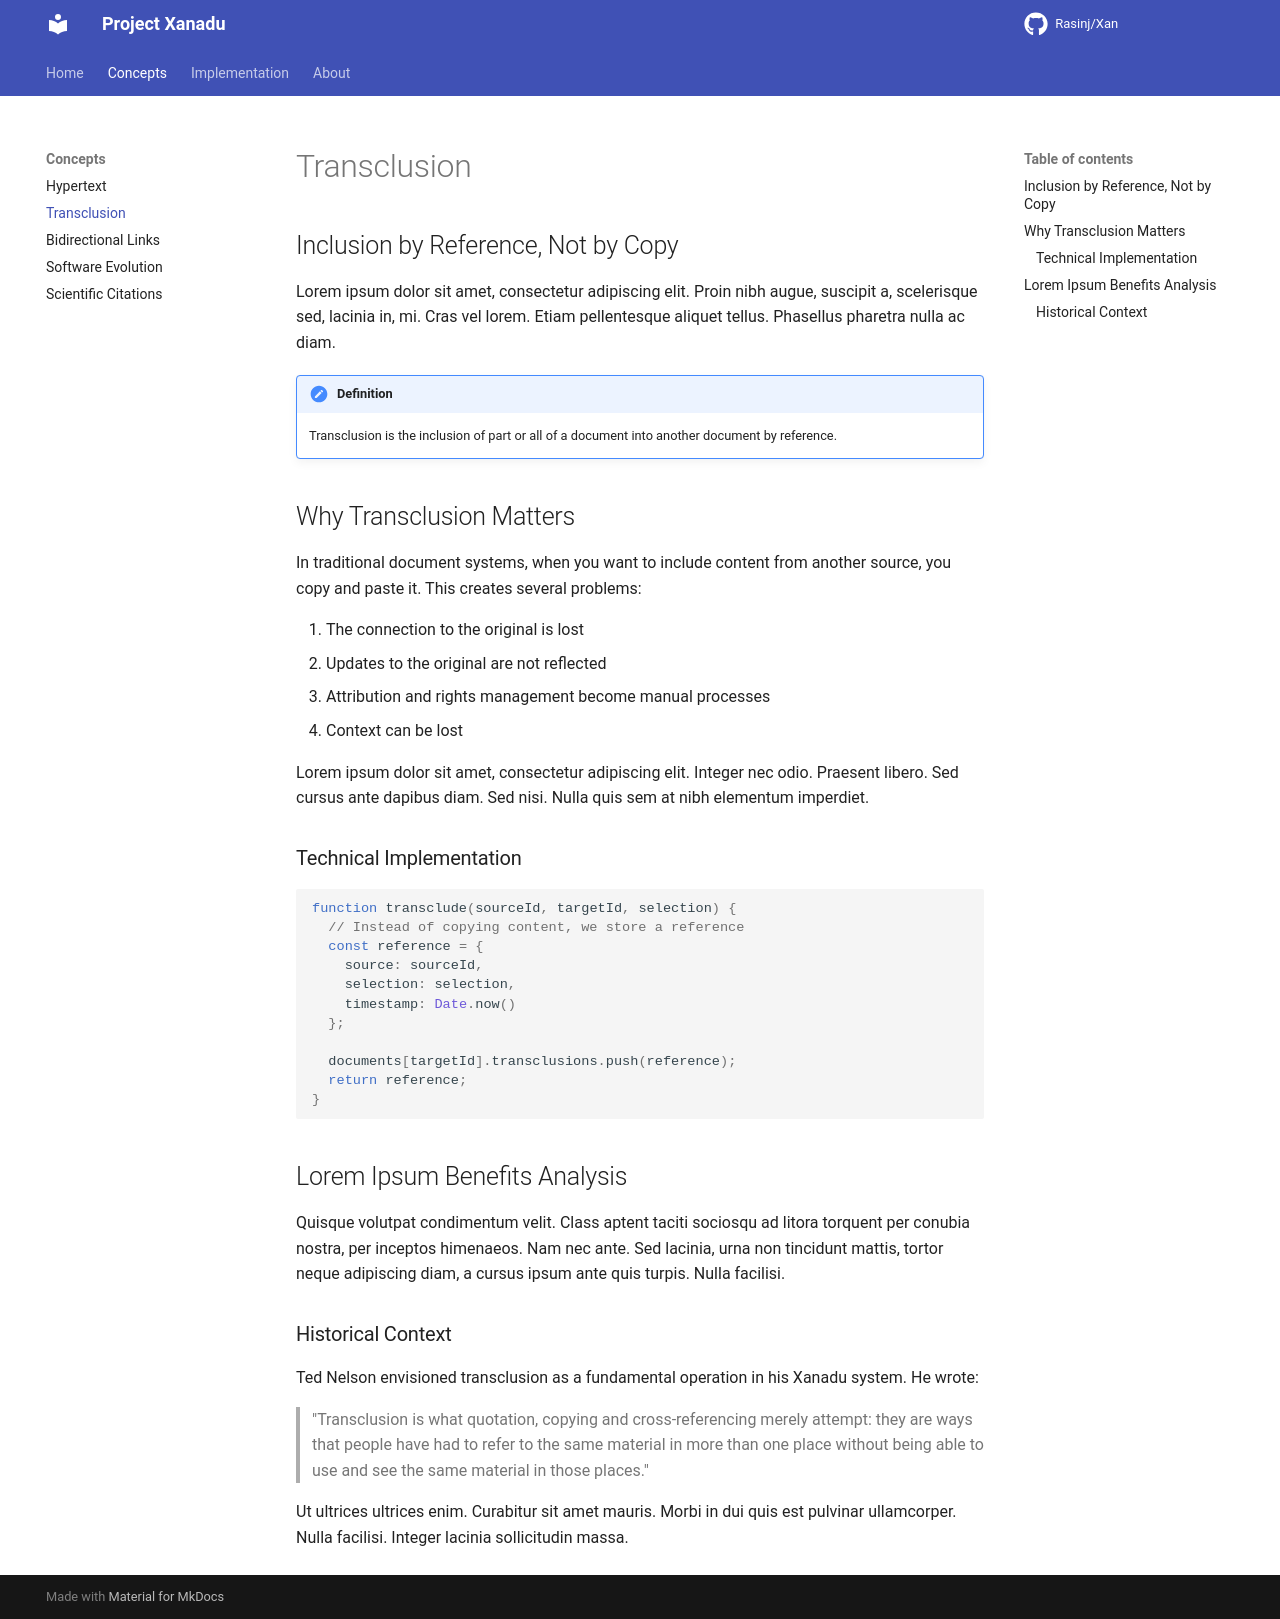

repository: Rasinj/Xan · page: concepts/transclusion/index.html · generator: mkdocs

# Transclusion

## Inclusion by Reference, Not by Copy

Lorem ipsum dolor sit amet, consectetur adipiscing elit. Proin nibh augue, suscipit a, scelerisque sed, lacinia in, mi. Cras vel lorem. Etiam pellentesque aliquet tellus. Phasellus pharetra nulla ac diam.

!!! note "Definition"
    Transclusion is the inclusion of part or all of a document into another document by reference.

## Why Transclusion Matters

In traditional document systems, when you want to include content from another source, you copy and paste it. This creates several problems:

1. The connection to the original is lost
2. Updates to the original are not reflected
3. Attribution and rights management become manual processes
4. Context can be lost

Lorem ipsum dolor sit amet, consectetur adipiscing elit. Integer nec odio. Praesent libero. Sed cursus ante dapibus diam. Sed nisi. Nulla quis sem at nibh elementum imperdiet.

### Technical Implementation

```javascript
function transclude(sourceId, targetId, selection) {
  // Instead of copying content, we store a reference
  const reference = {
    source: sourceId,
    selection: selection,
    timestamp: Date.now()
  };
  
  documents[targetId].transclusions.push(reference);
  return reference;
}
```

## Lorem Ipsum Benefits Analysis

Quisque volutpat condimentum velit. Class aptent taciti sociosqu ad litora torquent per conubia nostra, per inceptos himenaeos. Nam nec ante. Sed lacinia, urna non tincidunt mattis, tortor neque adipiscing diam, a cursus ipsum ante quis turpis. Nulla facilisi.

### Historical Context

Ted Nelson envisioned transclusion as a fundamental operation in his Xanadu system. He wrote:

> "Transclusion is what quotation, copying and cross-referencing merely attempt: they are ways that people have had to refer to the same material in more than one place without being able to use and see the same material in those places."

Ut ultrices ultrices enim. Curabitur sit amet mauris. Morbi in dui quis est pulvinar ullamcorper. Nulla facilisi. Integer lacinia sollicitudin massa.
